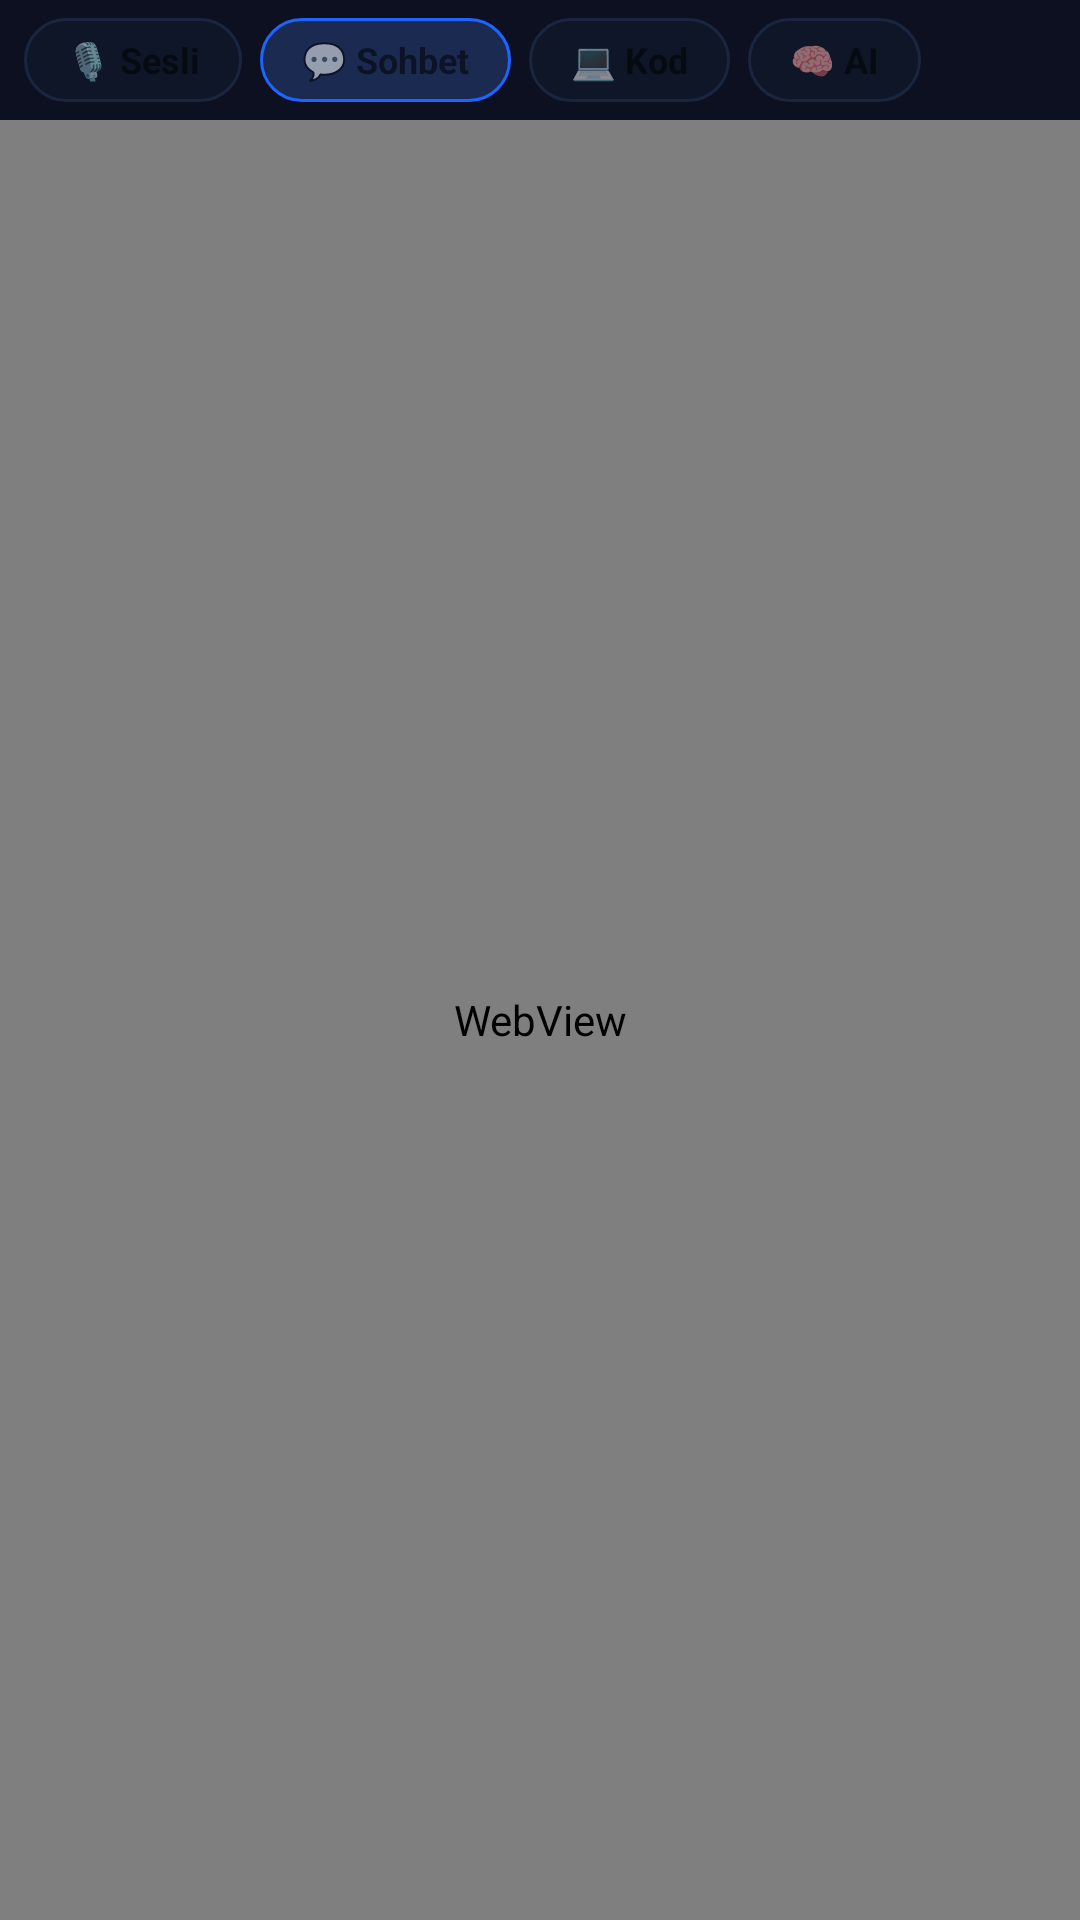

Produce the Android XML layout that renders to this screen, including the resource entries it uses.
<!-- AndroidManifest.xml: activity theme Theme.CodeioPRO.Translucent -->
<!-- res/layout/fragment_chat.xml -->
<?xml version="1.0" encoding="utf-8"?>
<LinearLayout xmlns:android="http://schemas.android.com/apk/res/android"
    android:layout_width="match_parent"
    android:layout_height="match_parent"
    android:orientation="vertical"
    android:background="@color/bg_primary">

    
    <HorizontalScrollView
        android:layout_width="match_parent"
        android:layout_height="40dp"
        android:background="@color/bg_secondary"
        android:scrollbars="none"
        android:fadingEdgeLength="0dp">

        <LinearLayout
            android:id="@+id/chat_mode_tabs"
            android:layout_width="wrap_content"
            android:layout_height="match_parent"
            android:orientation="horizontal"
            android:paddingStart="8dp"
            android:paddingEnd="8dp"
            android:gravity="center_vertical">

            <TextView
                android:id="@+id/tab_voice"
                android:layout_width="wrap_content"
                android:layout_height="28dp"
                android:text="🎙 Sesli"
                android:textSize="12sp"
                android:textStyle="bold"
                android:gravity="center"
                android:paddingStart="14dp"
                android:paddingEnd="14dp"
                android:layout_marginEnd="6dp"
                android:background="@drawable/tab_unselected"
                android:clickable="true"
                android:focusable="true" />

            <TextView
                android:id="@+id/tab_chat"
                android:layout_width="wrap_content"
                android:layout_height="28dp"
                android:text="💬 Sohbet"
                android:textSize="12sp"
                android:textStyle="bold"
                android:gravity="center"
                android:paddingStart="14dp"
                android:paddingEnd="14dp"
                android:layout_marginEnd="6dp"
                android:background="@drawable/tab_selected"
                android:clickable="true"
                android:focusable="true" />

            <TextView
                android:id="@+id/tab_code"
                android:layout_width="wrap_content"
                android:layout_height="28dp"
                android:text="💻 Kod"
                android:textSize="12sp"
                android:textStyle="bold"
                android:gravity="center"
                android:paddingStart="14dp"
                android:paddingEnd="14dp"
                android:layout_marginEnd="6dp"
                android:background="@drawable/tab_unselected"
                android:clickable="true"
                android:focusable="true" />

            <TextView
                android:id="@+id/tab_ai"
                android:layout_width="wrap_content"
                android:layout_height="28dp"
                android:text="🧠 AI"
                android:textSize="12sp"
                android:textStyle="bold"
                android:gravity="center"
                android:paddingStart="14dp"
                android:paddingEnd="14dp"
                android:layout_marginEnd="6dp"
                android:background="@drawable/tab_unselected"
                android:clickable="true"
                android:focusable="true" />

        </LinearLayout>
    </HorizontalScrollView>

    
    <ProgressBar
        android:id="@+id/progressBar"
        style="?android:attr/progressBarStyleHorizontal"
        android:layout_width="match_parent"
        android:layout_height="2dp"
        android:progressTint="@color/accent"
        android:progressBackgroundTint="@color/bg_secondary"
        android:visibility="gone"
        android:max="100" />

    
    <WebView
        android:id="@+id/chatWebView"
        android:layout_width="match_parent"
        android:layout_height="0dp"
        android:layout_weight="1" />

</LinearLayout>
<!-- resources referenced by this layout -->
<resources>
  <color name="accent">#1E64FF</color>
  <color name="bg_primary">#07090F</color>
  <color name="bg_secondary">#0C1020</color>
  <!-- drawable tab_selected (drawable) -->
  <?xml version="1.0" encoding="utf-8"?>
  <shape xmlns:android="http://schemas.android.com/apk/res/android"
      android:shape="rectangle">
      <corners android:radius="14dp" />
      <solid android:color="#1A2A50" />
      <stroke android:width="1dp" android:color="#1E64FF" />
  </shape>
  <!-- drawable tab_unselected (drawable) -->
  <?xml version="1.0" encoding="utf-8"?>
  <shape xmlns:android="http://schemas.android.com/apk/res/android"
      android:shape="rectangle">
      <corners android:radius="14dp" />
      <solid android:color="#0F1627" />
      <stroke android:width="1dp" android:color="#1A2640" />
  </shape>
  <style name="Theme.CodeioPRO.Translucent" parent="Theme.CodeioPRO">
          <item name="android:windowIsTranslucent">true</item>
          <item name="android:windowBackground">@color/transparent</item>
          <item name="android:backgroundDimEnabled">true</item>
          <item name="android:backgroundDimAmount">0.6</item>
      </style>
  <color name="transparent">#00000000</color>
  <color name="accent_dark">#1245CC</color>
  <color name="text_primary">#D8E4FF</color>
  <color name="accent_cyan">#00BEFF</color>
  <color name="bg_card">#0F1627</color>
  <color name="accent_red">#EF4444</color>
  <color name="status_bar">#07090F</color>
  <color name="nav_bar">#07090F</color>
  <color name="text_secondary">#566C8E</color>
  <color name="text_hint">#2D3A52</color>
  <style name="Theme.CodeioPRO.AlertDialog" parent="Theme.MaterialComponents.DayNight.Dialog.Alert">
          <item name="android:background">@color/bg_card</item>
          <item name="android:textColorPrimary">@color/text_primary</item>
          <item name="colorPrimary">@color/accent</item>
          <item name="buttonBarPositiveButtonStyle">@style/Widget.CodeioPRO.Button.Text.Accent</item>
          <item name="buttonBarNegativeButtonStyle">@style/Widget.CodeioPRO.Button.Text.Secondary</item>
      </style>
  <style name="Widget.CodeioPRO.EditText" parent="Widget.AppCompat.EditText">
          <item name="android:background">@color/bg_input</item>
          <item name="android:textColor">@color/text_primary</item>
          <item name="android:textColorHint">@color/text_hint</item>
      </style>
  <style name="Widget.CodeioPRO.DrawerArrow" parent="Widget.AppCompat.DrawerArrowToggle">
          <item name="color">@color/text_primary</item>
      </style>
  <style name="Widget.CodeioPRO.Button.Text.Accent" parent="Widget.MaterialComponents.Button.TextButton">
          <item name="android:textColor">@color/accent</item>
      </style>
  <style name="Widget.CodeioPRO.Button.Text.Secondary" parent="Widget.MaterialComponents.Button.TextButton">
          <item name="android:textColor">@color/text_secondary</item>
      </style>
  <color name="bg_input">#0A1020</color>
</resources>
